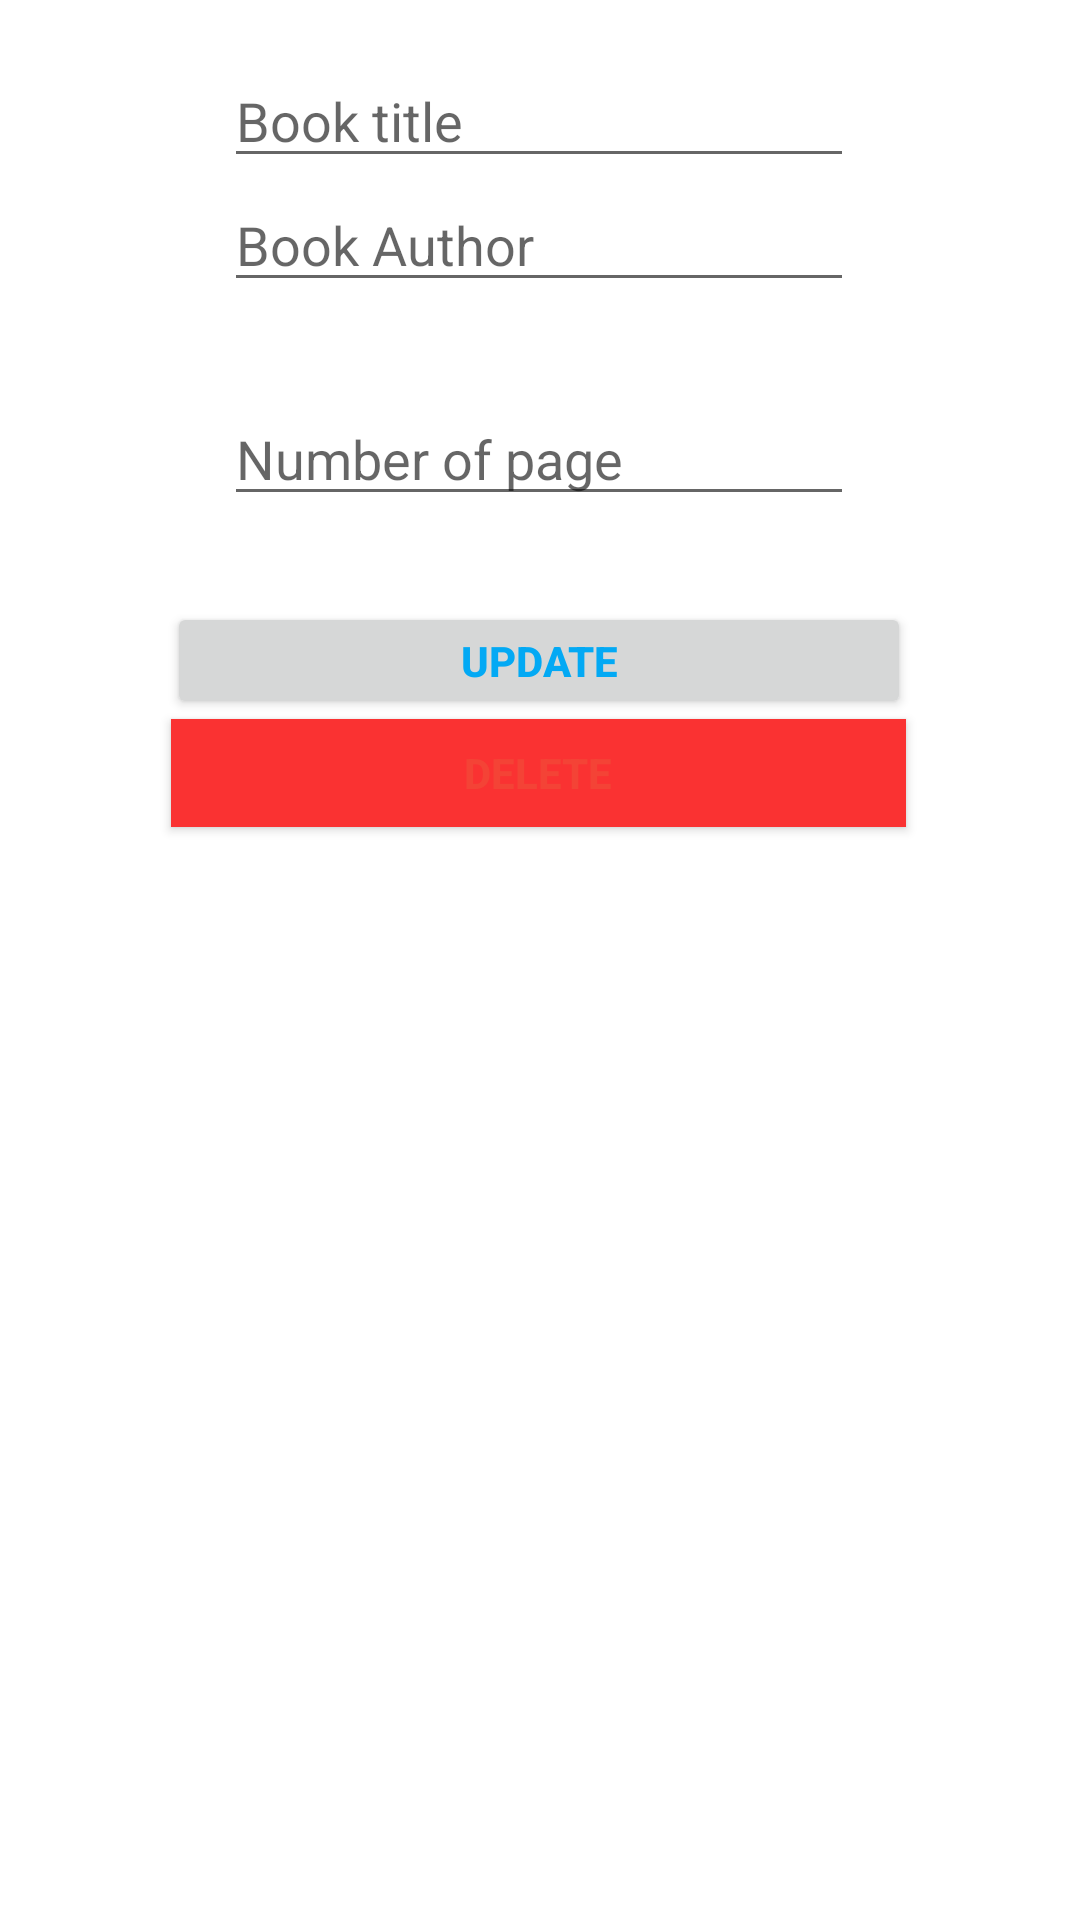

Here is an Android app screen rendered from its layout file. Give the layout XML and the strings, colors and styles it references.
<!-- AndroidManifest.xml: application theme Theme.BookManagement -->
<!-- res/layout/activity_update.xml -->
<?xml version="1.0" encoding="utf-8"?>
<androidx.constraintlayout.widget.ConstraintLayout xmlns:android="http://schemas.android.com/apk/res/android"
    xmlns:app="http://schemas.android.com/apk/res-auto"
    xmlns:tools="http://schemas.android.com/tools"
    android:layout_width="match_parent"
    android:layout_height="match_parent"
    tools:context=".UpdateActivity">


    <EditText
        android:id="@+id/title_input2"
        android:layout_width="wrap_content"
        android:layout_height="wrap_content"
        android:layout_marginTop="18dp"
        android:ems="10"
        android:hint="Book title"
        android:inputType="textPersonName"
        app:layout_constraintEnd_toEndOf="parent"
        app:layout_constraintHorizontal_bias="0.497"
        app:layout_constraintStart_toStartOf="parent"
        app:layout_constraintTop_toTopOf="parent" />

    <EditText
        android:id="@+id/pages_input2"
        android:layout_width="wrap_content"
        android:layout_height="wrap_content"
        android:ems="10"
        android:inputType="number"
        android:hint="Number of page"
        app:layout_constraintBottom_toBottomOf="parent"
        app:layout_constraintEnd_toEndOf="parent"
        app:layout_constraintHorizontal_bias="0.497"
        app:layout_constraintStart_toStartOf="parent"
        app:layout_constraintTop_toBottomOf="@+id/author_input2"
        app:layout_constraintVertical_bias="0.060000002" />

    <EditText
        android:id="@+id/author_input2"
        android:layout_width="wrap_content"
        android:layout_height="wrap_content"
        android:layout_marginBottom="18dp"
        android:ems="10"
        android:hint="Book Author"
        android:inputType="textPersonName"
        app:layout_constraintBottom_toBottomOf="parent"
        app:layout_constraintEnd_toEndOf="parent"
        app:layout_constraintHorizontal_bias="0.497"
        app:layout_constraintStart_toStartOf="parent"
        app:layout_constraintTop_toBottomOf="@+id/title_input2"
        app:layout_constraintVertical_bias="0.0" />

    <Button
        android:id="@+id/update_button"
        android:layout_width="248dp"
        android:layout_height="39dp"
        android:text="Update"
        android:textColor="#03A9F4"
        android:textStyle="bold"
        app:layout_constraintBottom_toBottomOf="parent"
        app:layout_constraintEnd_toEndOf="parent"
        app:layout_constraintHorizontal_bias="0.496"
        app:layout_constraintStart_toStartOf="parent"
        app:layout_constraintTop_toBottomOf="@+id/pages_input2"
        app:layout_constraintVertical_bias="0.067" />

    <Button
        android:id="@+id/delete_button"
        android:layout_width="245dp"
        android:layout_height="36dp"
        android:background="#FD2323"
        android:backgroundTint="#FA3232"
        android:text="Delete"
        android:textColor="#F44336"
        android:textStyle="bold"
        app:layout_constraintBottom_toBottomOf="parent"
        app:layout_constraintEnd_toEndOf="parent"
        app:layout_constraintHorizontal_bias="0.495"
        app:layout_constraintStart_toStartOf="parent"
        app:layout_constraintTop_toBottomOf="@+id/update_button"
        app:layout_constraintVertical_bias="0.0" />

</androidx.constraintlayout.widget.ConstraintLayout>
<!-- resources referenced by this layout -->
<resources>
  <style name="Theme.BookManagement" parent="Theme.MaterialComponents.DayNight.DarkActionBar">
          
          <item name="colorPrimary">@color/purple_500</item>
          <item name="colorPrimaryVariant">@color/purple_700</item>
          <item name="colorOnPrimary">@color/white</item>
          
          <item name="colorSecondary">@color/teal_200</item>
          <item name="colorSecondaryVariant">@color/teal_700</item>
          <item name="colorOnSecondary">@color/black</item>
          
          <item name="android:statusBarColor">?attr/colorPrimaryVariant</item>
          
      </style>
  <!-- not gathered from this repository: default colours our renderer supplied (Android Studio template values) -->
  <color name="purple_500">#FF6200EE</color>
  <color name="purple_700">#FF3700B3</color>
  <color name="teal_200">#FF03DAC5</color>
  <color name="teal_700">#FF018786</color>
  <color name="black">#FF000000</color>
  <color name="white">#FFFFFFFF</color>
</resources>
